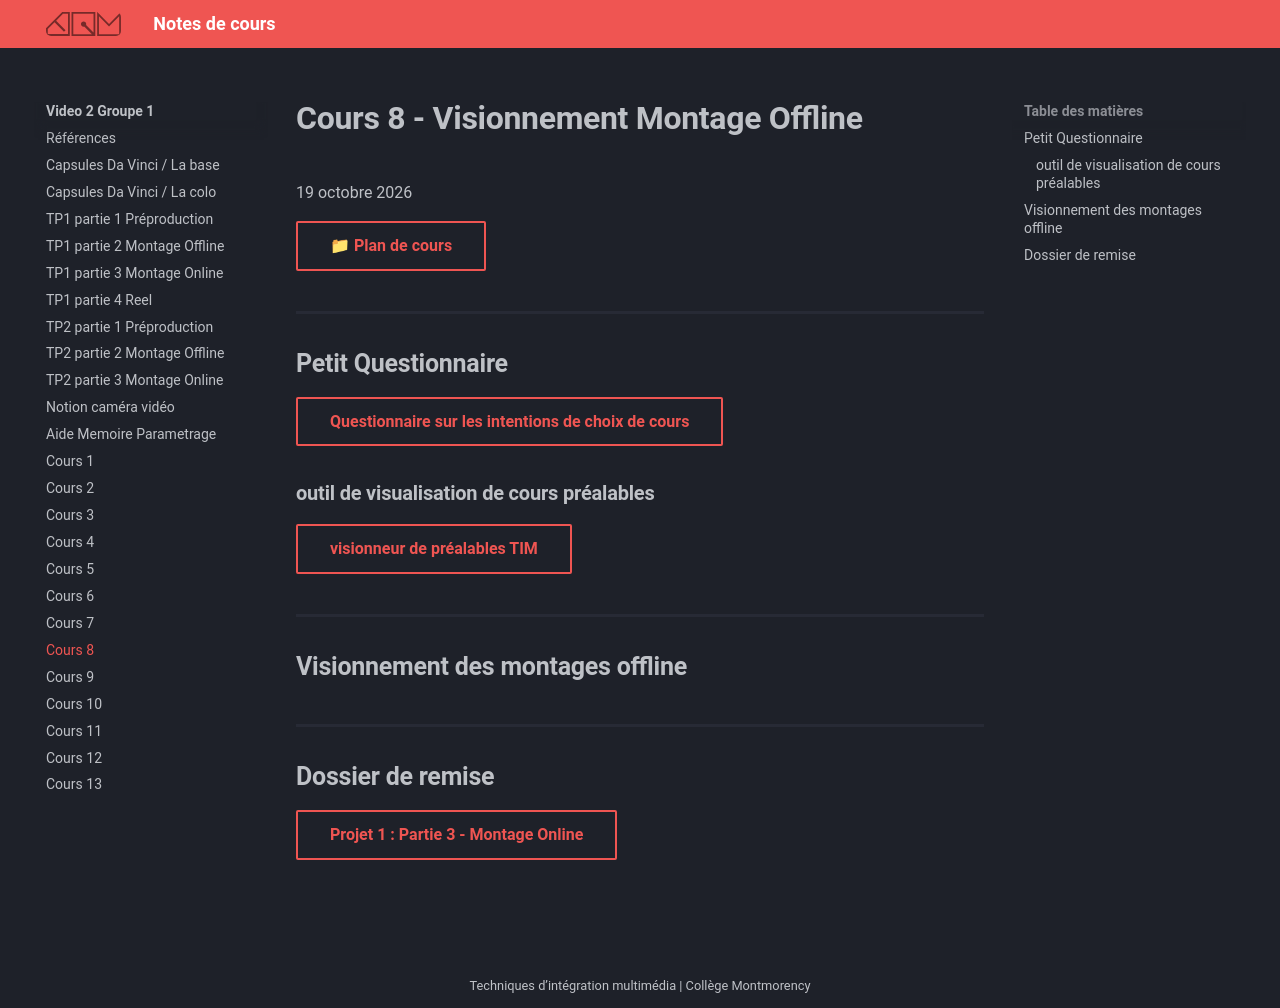

repository: GabChRichard/compendium · page: 582-312–video2-dom/c8.html · generator: mkdocs

# Cours 8 - Visionnement Montage Offline
19 octobre 2026

[📁 Plan de cours](https://cmontmorency365-my.sharepoint.com/:b:/g/personal/dominic_roberts_cmontmorency_qc_ca/IQAv_2pqgazkTq05H-g0FWJFAVYmcoSYrV-6jXxZJku7phk?e=LcXeNW){ .md-button }   <br>

## Petit Questionnaire

[Questionnaire sur les intentions de choix de cours](https://forms.cloud.microsoft/r/cbcLJgbtED?origin=lprLink){ .md-button }

### outil de visualisation de cours préalables
[visionneur de préalables TIM](https://alexis-guilbault.github.io/afficheur_prealables/){ .md-button }

## Visionnement des montages offline

## Dossier de remise
[Projet 1 : Partie 3 - Montage Online](https://cmontmorency365-my.sharepoint.com/:f:/g/personal/dominic_roberts_cmontmorency_qc_ca/IgALsBBspiD2QqLxpUZCLcSuAcB-4_NucJtU42JOeeXTJKQ?e=gE41RE){ .md-button }
